Run: headless pygame with SDL's dummy video driver; simulated clock (each Clock.tick advances the game by its frame time, no real sleeping); random seed 0; keys injected as events and as key.get_pressed() state; no mouse input.
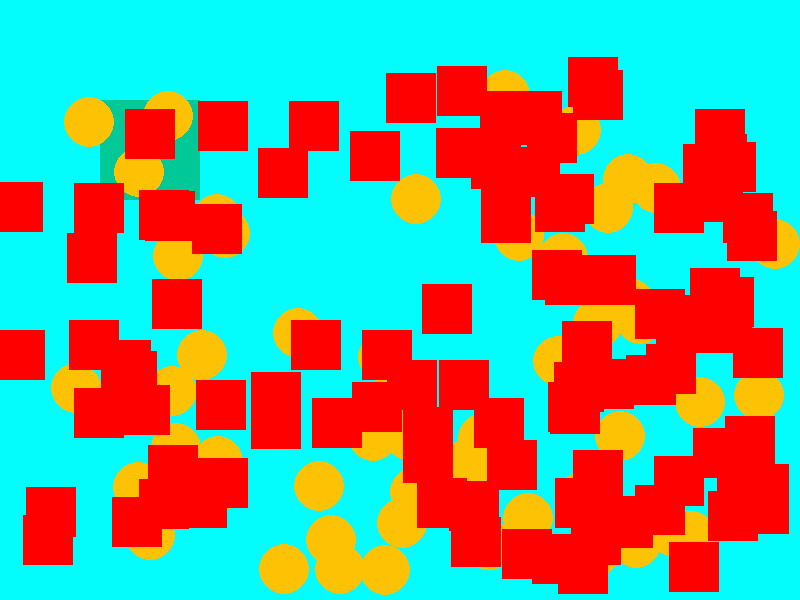
Frame 1 of 4 · flips 1–60 · no input
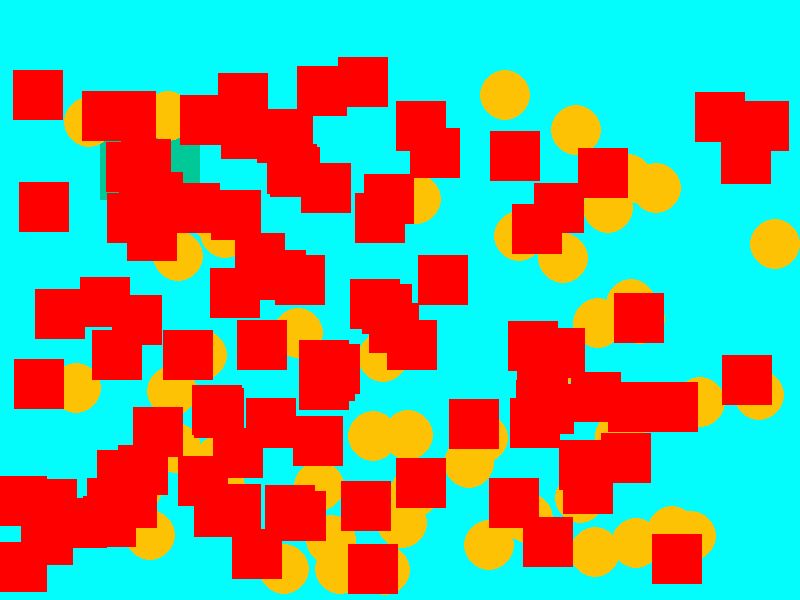
Frame 2 of 4 · flips 61–180 · tapped SPACE, RETURN · held RIGHT (→), D
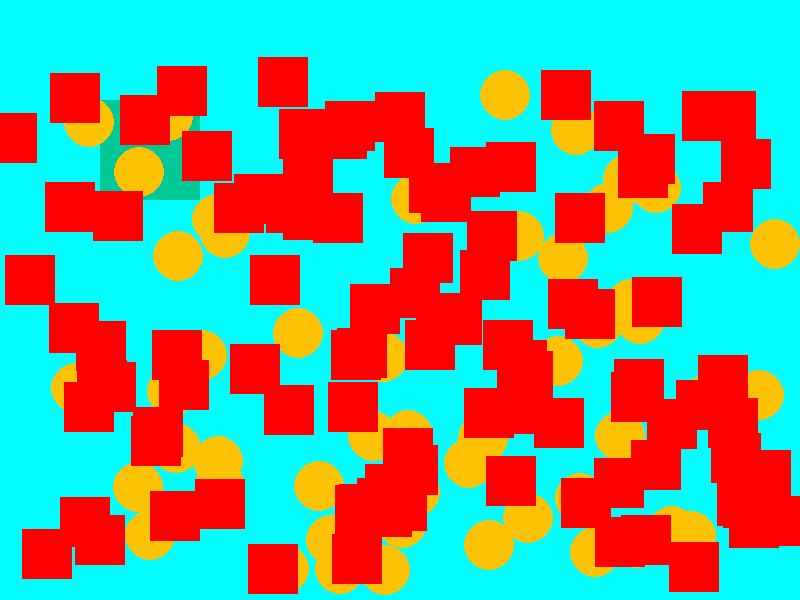
Frame 3 of 4 · flips 181–300 · held DOWN (↓), S
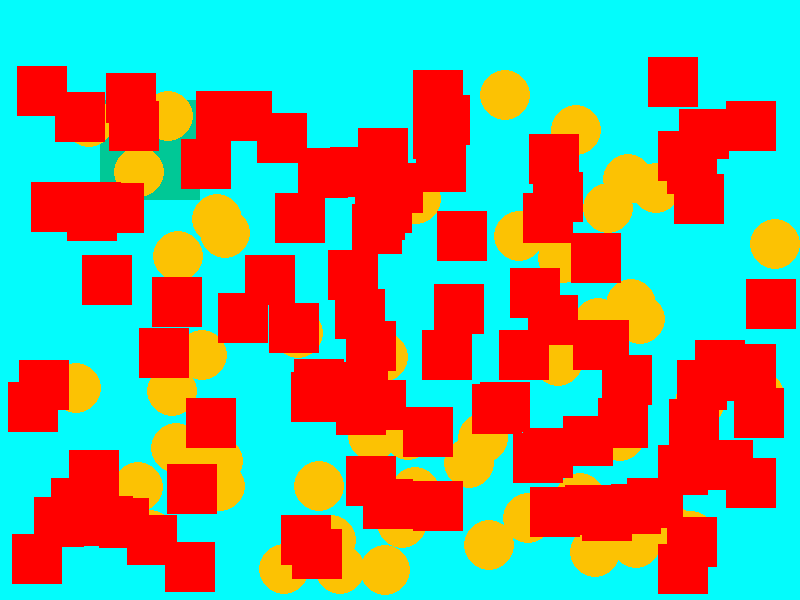
Frame 4 of 4 · flips 301–420 · held LEFT (←), A, UP (↑), W

The pygame program that drew these frames:

import pygame as pg
import random

# Спрайты
class Player(pg.sprite.Sprite):
    def __init__(self, coord_x, coord_y):
        pg.sprite.Sprite.__init__(self)

        self.image = pg.Surface((100, 100)) # создаем картинку / поверхность
        self.image.fill((0, 200, 150))

        self.rect = self.image.get_rect() # получаем хитбокс картинки
        self.rect.x = coord_x
        self.rect.y = coord_y

# Группы спрайтов
class Coin(pg.sprite.Sprite):
    def __init__(self, coord_x, coord_y):
        pg.sprite.Sprite.__init__(self)

        self.image = pg.Surface((50, 50))
        self.image.fill((255, 255, 255))
        self.image.set_colorkey((255, 255, 255))

        pg.draw.circle(self.image, (252, 194, 3), (25, 25), 25)

        self.rect = self.image.get_rect()
        self.rect.x = coord_x
        self.rect.y = coord_y

# Движущийся спрайт
class MovingEnemy(pg.sprite.Sprite):
    def __init__(self, coord_x, coord_y, speed):
        pg.sprite.Sprite.__init__(self)

        self.image = pg.Surface((50, 50))
        self.image.fill((255, 0, 0))

        self.rect = self.image.get_rect()
        self.rect.x = coord_x
        self.rect.y = coord_y

        self.speed_x = speed

    def update(self):
        self.rect.x += self.speed_x

        if self.rect.right >= 800 or self.rect.left <= 0:
            self.speed_x *= -1

# Столкновения спрайтов
# pygame.sprite.spritecollide(sprite, group, dokill)
# pygame.sprite.groupcollide(group_1, group_2, dokill_1, dokill_2)

pg.init()

screen = pg.display.set_mode((800, 600))
pg.display.set_caption('Писька бобра')
clock = pg.time.Clock()

player = Player(100, 100) # создание объекта спрайта

coins = pg.sprite.Group() # создание группы спрайтов
for _ in range(50):
    random_x = random.randint(50, 750)
    random_y = random.randint(50, 550)

    coin = Coin(random_x, random_y) # создание спрайта
    coins.add(coin) # добавление спрайта в группу

enemies = pg.sprite.Group()
for _ in range(100):
    random_x = random.randint(50, 750)
    random_y = random.randint(50, 550)
    random_speed = random.randint(5, 15)

    enemy = MovingEnemy(random_x, random_y, random_speed)
    enemies.add(enemy)

isActive = True
while isActive:
    clock.tick(60)

    for event in pg.event.get():
        if event.type == pg.QUIT:
            isActive = False

    enemies.update() # вызов метода update для каждого объекта класса

    screen.fill((3, 252, 252))

    screen.blit(player.image, player.rect) # отрисовка спрайта
    coins.draw(screen) # отрисовка группы спрайтов
    enemies.draw(screen) # отрисовка движущихся объектов

    pg.display.flip()

pg.quit()
